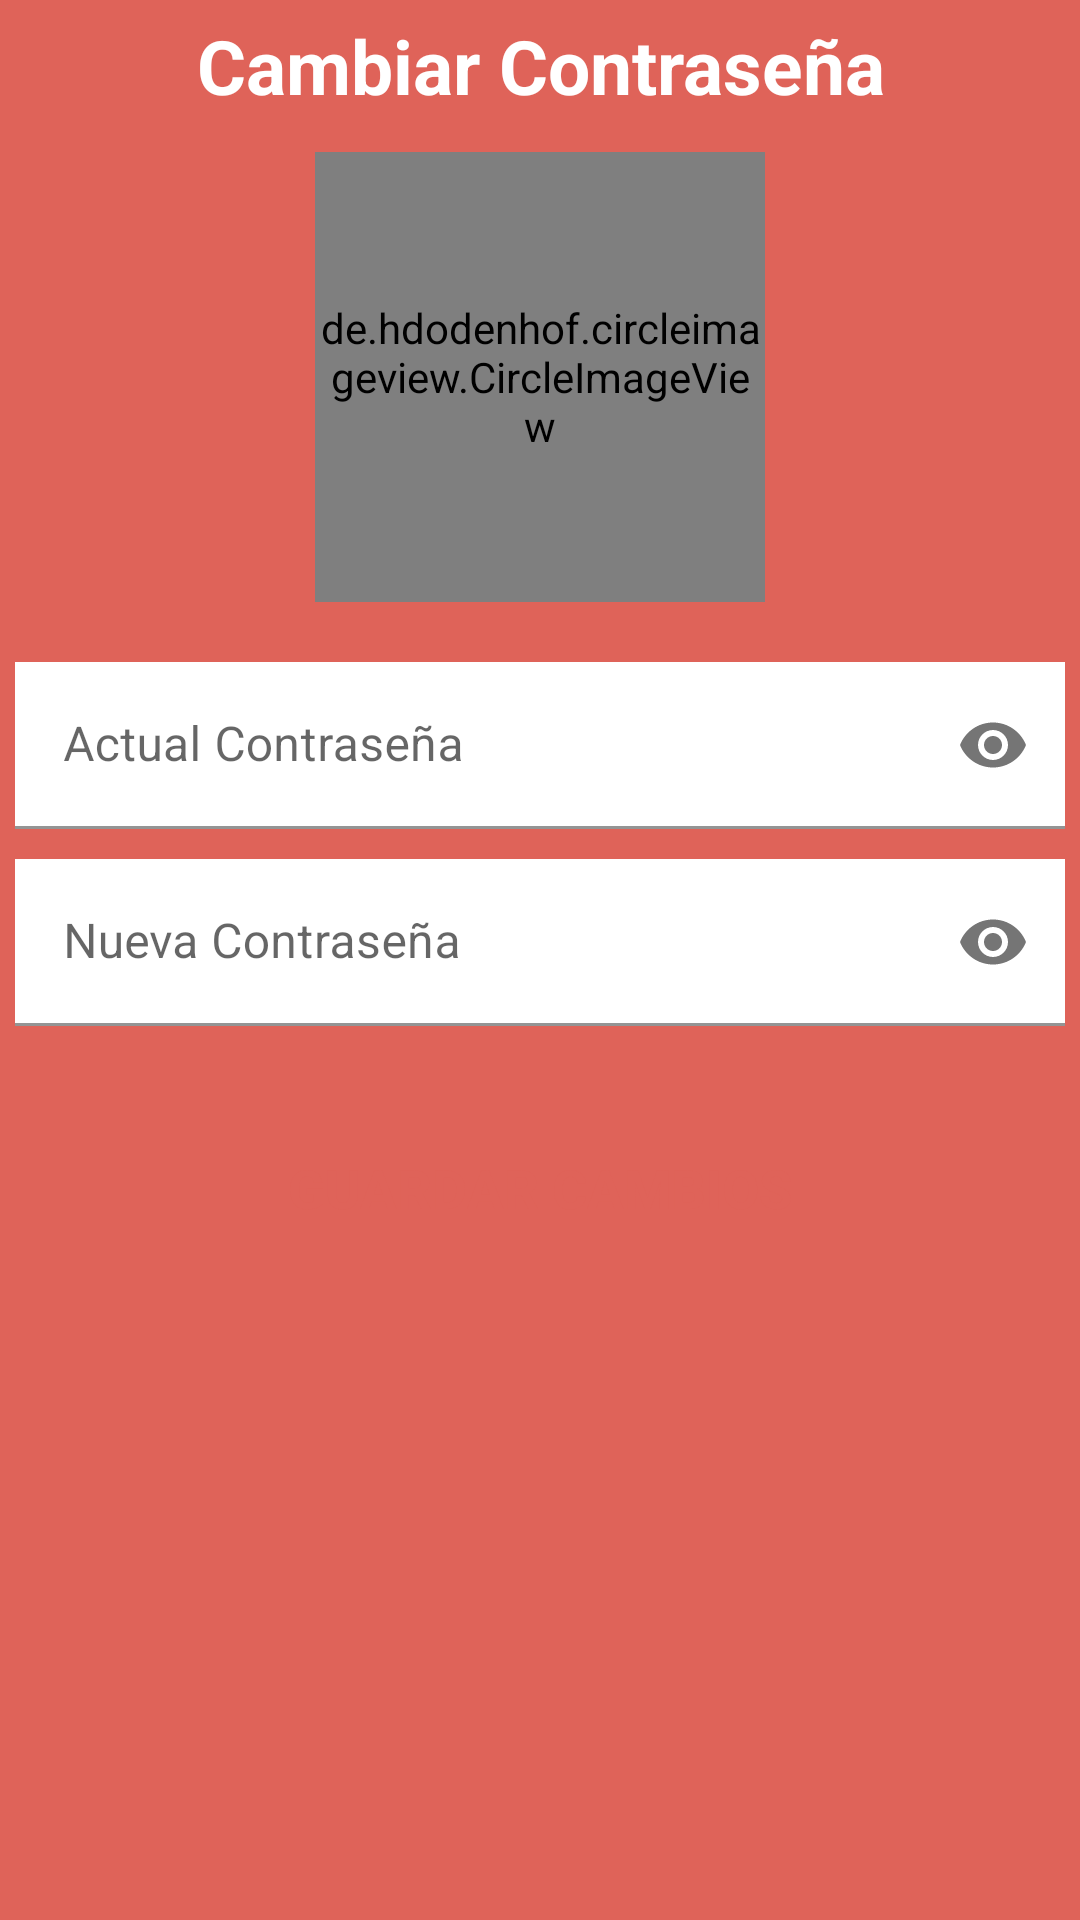

Produce the Android XML layout that renders to this screen, including the resource entries it uses.
<!-- AndroidManifest.xml: application theme Theme.JuegoWoniiePooh -->
<!-- res/layout/activity_cmabio_password.xml -->
<?xml version="1.0" encoding="utf-8"?>
<RelativeLayout xmlns:android="http://schemas.android.com/apk/res/android"
    xmlns:app="http://schemas.android.com/apk/res-auto"
    xmlns:tools="http://schemas.android.com/tools"
    android:layout_width="match_parent"
    android:layout_height="match_parent"
    android:background="@color/color_fondo"
    tools:context=".CmabioPassword">

    <androidx.appcompat.widget.LinearLayoutCompat
        android:layout_width="match_parent"
        android:layout_height="match_parent"
        android:orientation="vertical"
        android:padding="5dp">

        <TextView
            android:id="@+id/txtTitleCambio"
            android:layout_width="match_parent"
            android:layout_height="wrap_content"
            android:layout_marginBottom="12dp"
            android:text="@string/txtTitleCambio"
            android:textAlignment="center"
            android:textColor="@color/white"
            android:textSize="@dimen/sizeTitle"
            android:textStyle="bold" />

        <de.hdodenhof.circleimageview.CircleImageView
            android:layout_width="150dp"
            android:layout_height="150dp"
            android:layout_gravity="center"
            android:layout_marginBottom="20dp"
            android:src="@drawable/key_dos" />

        <com.google.android.material.textfield.TextInputLayout
            android:layout_width="match_parent"
            android:layout_height="wrap_content"
            android:layout_marginBottom="@dimen/mg_tb"
            app:passwordToggleEnabled="true">

            <EditText
                android:id="@+id/txtPassdActualCambio"
                android:layout_width="match_parent"
                android:layout_height="wrap_content"
                android:background="@color/white"
                android:hint="@string/txtActualPassCambio"
                android:inputType="textPassword"
                android:textColor="@color/color_fondo" />

        </com.google.android.material.textfield.TextInputLayout>

        <com.google.android.material.textfield.TextInputLayout
            android:layout_width="match_parent"
            android:layout_height="wrap_content"
            android:layout_marginBottom="@dimen/mg_tb"
            app:passwordToggleEnabled="true">

            <EditText
                android:id="@+id/txtPassdNuevaCambio"
                android:layout_width="match_parent"
                android:layout_height="wrap_content"
                android:background="@color/white"
                android:hint="@string/txtNuevaPassCambio"
                android:inputType="textPassword"
                android:textColor="@color/color_fondo" />

        </com.google.android.material.textfield.TextInputLayout>

        <Button
            android:id="@+id/btnCambiarPass"
            android:layout_width="match_parent"
            android:layout_height="wrap_content"
            android:layout_marginTop="20dp"
            android:background="@drawable/boton_personalizado"
            android:text="@string/btnPassCambio"
            android:textColor="@color/color_fondo"
            android:textSize="@dimen/btnFontSize"
            android:textStyle="bold"
            app:backgroundTint="@null" />

    </androidx.appcompat.widget.LinearLayoutCompat>


</RelativeLayout>
<!-- resources referenced by this layout -->
<resources>
  <color name="color_fondo">#DF6359</color>
  <color name="white">#FFFFFFFF</color>
  <dimen name="btnFontSize">18dp</dimen>
  <dimen name="mg_tb">10dp</dimen>
  <dimen name="sizeTitle">25sp</dimen>
  <string name="btnPassCambio">Guardar Cambios</string>
  <string name="txtActualPassCambio">Actual Contraseña</string>
  <string name="txtNuevaPassCambio">Nueva Contraseña</string>
  <string name="txtTitleCambio">Cambiar Contraseña</string>
  <style name="Theme.JuegoWoniiePooh" parent="Theme.MaterialComponents.DayNight.DarkActionBar">
          
          <item name="colorPrimary">@color/purple_500</item>
          <item name="colorPrimaryVariant">@color/purple_700</item>
          <item name="colorOnPrimary">@color/white</item>
          
          <item name="colorSecondary">@color/teal_200</item>
          <item name="colorSecondaryVariant">@color/teal_700</item>
          <item name="colorOnSecondary">@color/black</item>
          
          <item name="android:statusBarColor" tools:targetApi="l">?attr/colorPrimaryVariant</item>
          
      </style>
  <color name="purple_500">#FF6200EE</color>
  <color name="purple_700">#FF3700B3</color>
  <color name="teal_200">#FF03DAC5</color>
  <color name="teal_700">#FF018786</color>
  <color name="black">#FF000000</color>
</resources>
